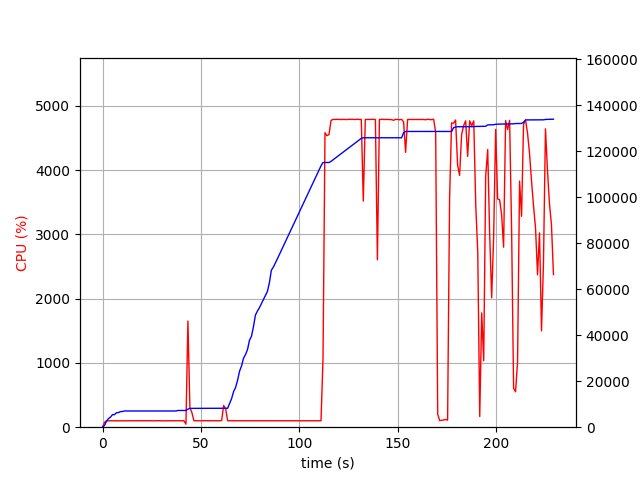

Values plotted in this chart, from the file beside it:
elapsed_time, nproc, cpu, mem_real, mem_virtual
3.5762786865234375e-05, 1, 0.0, 6.988, 3185
1.006, 1, 75.5, 804.2, 1685
2.014, 1, 100.3, 2592, 4941
3.022, 1, 99.2, 3752, 6677
4.029, 1, 100.2, 4384, 6783
5.037, 1, 99.2, 5444, 8575
6.044, 1, 101.2, 5452, 8575
7.052, 1, 99.2, 6278, 10735
8.06, 1, 99.3, 6362, 10735
9.067, 1, 100.2, 6760, 10735
10.07, 1, 101.2, 6820, 10735
11.08, 1, 100.0, 7056, 10735
12.1, 1, 99.0, 7056, 10735
13.1, 1, 100.0, 7056, 10735
14.11, 1, 101.0, 7056, 10735
15.12, 1, 100.1, 7056, 10735
16.13, 1, 100.1, 7056, 10735
17.14, 1, 100.0, 7056, 10735
18.15, 1, 99.0, 7056, 10735
19.16, 1, 100.0, 7056, 10735
20.17, 1, 100.1, 7056, 10735
21.18, 1, 100.1, 7056, 10735
22.19, 1, 100.0, 7056, 10735
23.2, 1, 100.0, 7056, 10735
24.21, 1, 101.1, 7056, 10735
25.22, 1, 99.0, 7056, 10735
26.23, 1, 100.1, 7056, 10735
27.24, 1, 100.1, 7056, 10735
28.25, 1, 101.1, 7056, 10735
29.26, 1, 100.1, 7056, 10735
30.27, 1, 100.1, 7056, 10735
31.27, 1, 99.1, 7056, 10735
32.29, 1, 100.0, 7056, 10735
33.29, 1, 100.1, 7056, 10735
34.3, 1, 100.1, 7056, 10735
35.31, 1, 100.1, 7056, 10735
36.32, 1, 100.1, 7056, 10735
37.33, 1, 101.1, 7056, 10735
38.34, 1, 100.1, 7274, 10747
39.35, 1, 100.1, 7274, 10747
40.36, 1, 100.1, 7274, 10747
41.37, 1, 100.0, 7274, 10747
42.38, 1, 47.6, 7274, 10747
43.39, 1, 1651, 7859, 14681
44.4, 1, 302.7, 8171, 14973
45.4, 1, 227.3, 8197, 15053
46.41, 1, 101.3, 8197, 15053
47.42, 1, 100.2, 8197, 15053
48.42, 1, 100.3, 8197, 15053
49.43, 1, 99.3, 8197, 15053
50.44, 1, 100.3, 8197, 15053
51.45, 1, 101.3, 8205, 15053
52.46, 1, 101.0, 8205, 15053
53.46, 1, 100.1, 8205, 15053
54.47, 1, 101.0, 8205, 15053
55.48, 1, 100.1, 8205, 15053
56.49, 1, 100.1, 8205, 15053
57.5, 1, 100.1, 8205, 15053
58.51, 1, 101.1, 8205, 15053
59.52, 1, 100.0, 8205, 15053
... 167 more rows
